Run: headless pygame with SDL's dummy video driver; simulated clock (each Clock.tick advances the game by its frame time, no real sleeping); random seed 0; keys injected as events and as key.get_pressed() state; mouse plan: one left click at the window centre at the start of phase 2, then a move to the lower-right quarter at the start of phase 3.
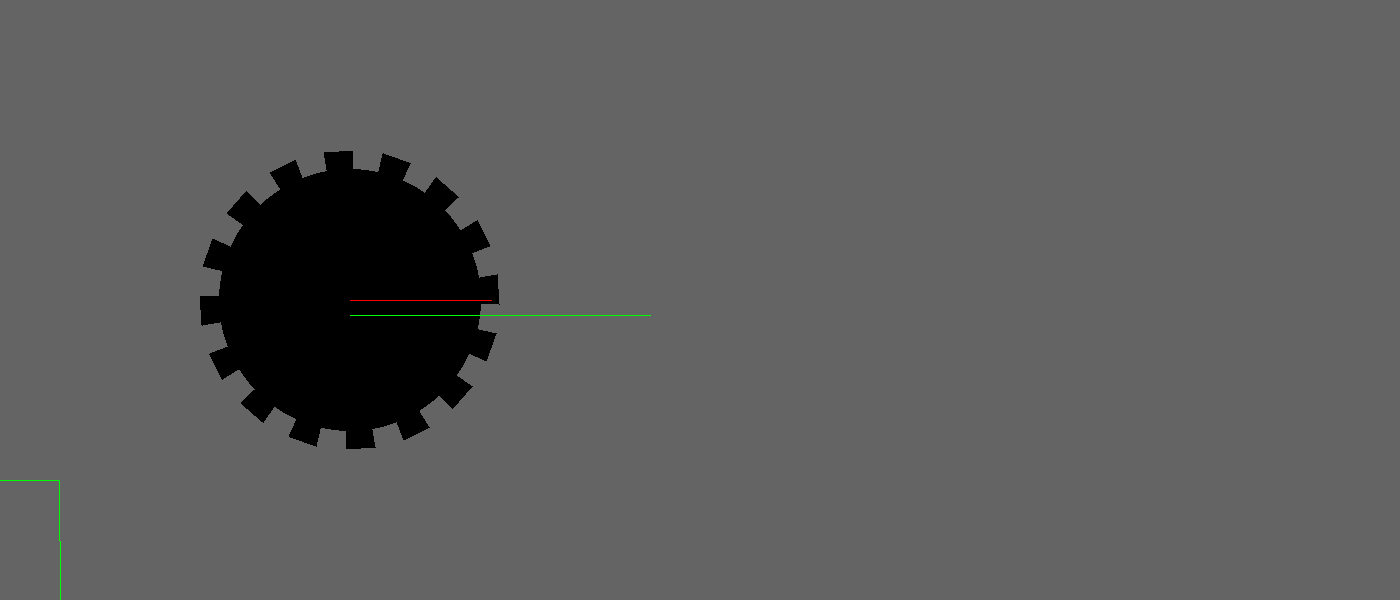
Frame 1 of 4 · flips 1–60 · no input
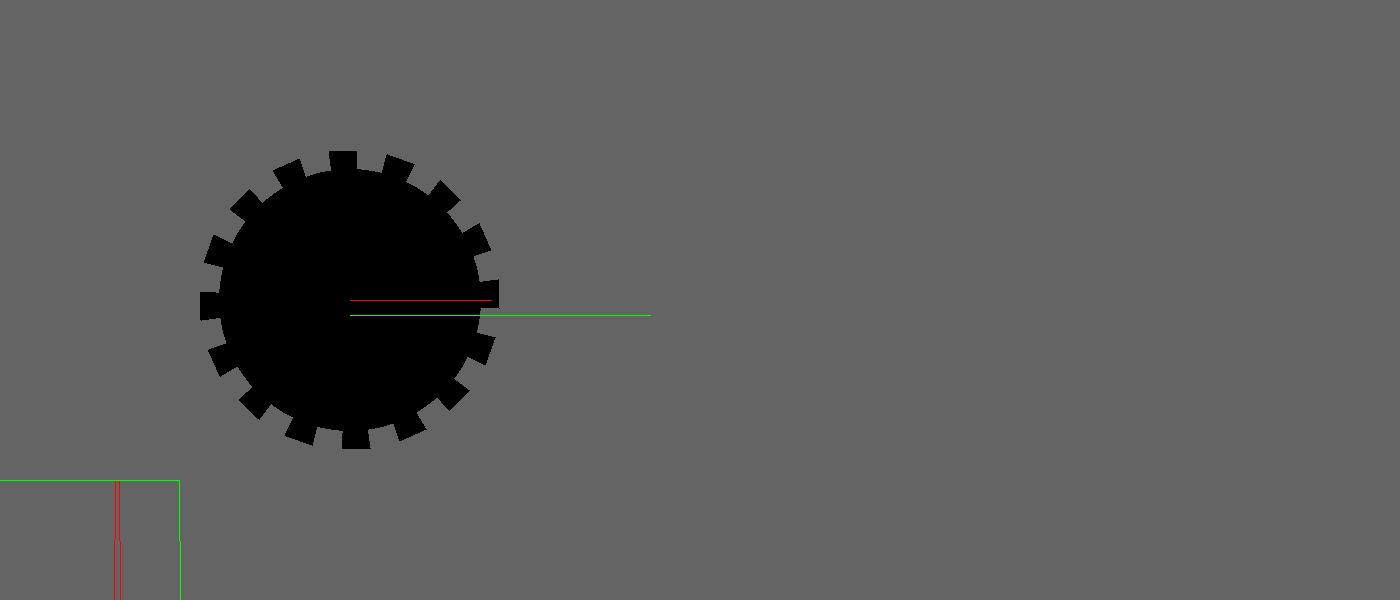
Frame 2 of 4 · flips 61–180 · clicked the window centre · tapped SPACE, RETURN · held RIGHT (→), D
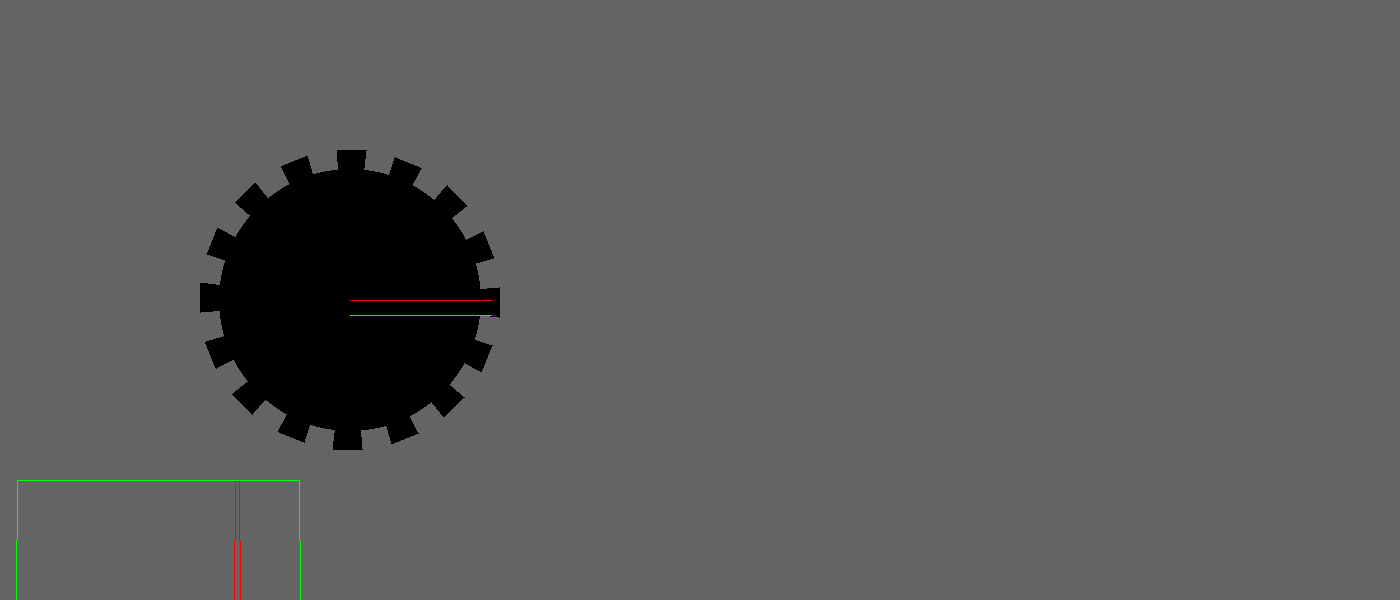
Frame 3 of 4 · flips 181–300 · moved the mouse to the lower-right quarter · held DOWN (↓), S
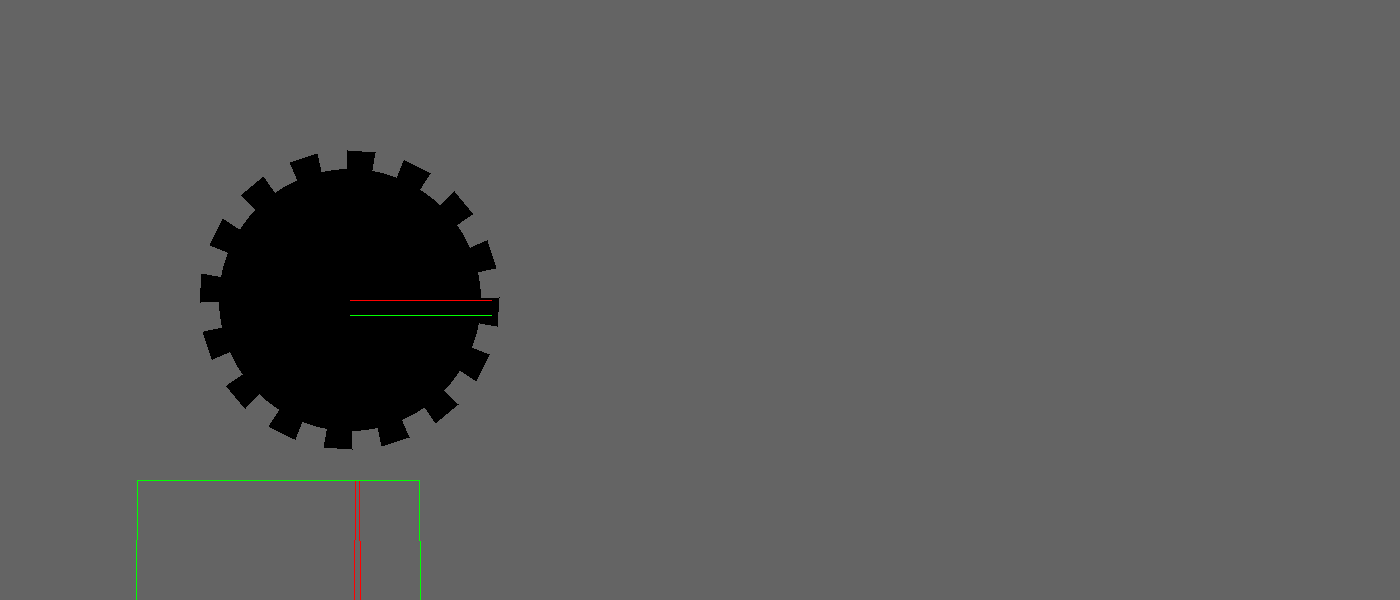
Frame 4 of 4 · flips 301–420 · held LEFT (←), A, UP (↑), W

The pygame program that drew these frames:

import pygame
import time
import math

# Initialize pygame
pygame.init()

# Create the screen, width=800, height=600
screenX = 1400
screenY = 600
screen = pygame.display.set_mode((screenX, screenY))

# Time stuff
prev_time = time.time()
FPS = 60
clock = pygame.time.Clock()

# Title and Icon
pygame.display.set_caption("Encoder visualisation")

# variables
gearSpeed = 0.3
backColour = (100, 100, 100)
gearCenter = [int(screenX/4), int(screenY/2)]
gearRadius = int(screenY / 4)
gearColour = (0, 0, 0)
numTeeth = 16
numPies = numTeeth * 2
angleTeeth = 2 * math.pi / numPies
gearAngle = 0

laserColour1 = (255, 0, 0)
laserColour2 = (0, 255, 0)

graph1 = [0] * screenX
graph2 = [0] * screenX
graphFactor = screenY / 5

direction = "CW"
mousePressed = False


def pie_slice(center, r, angle, angle_width, colour):
    point2 = [center[0] + r * math.cos(angle), center[1] + r * math.sin(angle)]
    point3 = [center[0] + r * math.cos(angle + angle_width), center[1] + r * math.sin(angle + angle_width)]
    pygame.draw.polygon(screen, colour, (center, point2, point3))


def draw_gear(angle_offset):
    for i in range(numPies):
        if i % 2:
            pie_slice(gearCenter, gearRadius, i * angleTeeth + angle_offset, angleTeeth, gearColour)
        else:
            pie_slice(gearCenter, gearRadius, i * angleTeeth + angle_offset, angleTeeth, backColour)

    pygame.draw.circle(screen, gearColour, gearCenter, gearRadius * (7 / 8))


def move_gear():
    global gearAngle
    if mouseL:
        new_angle = math.atan2(mouseY - gearCenter[1], mouseX - gearCenter[0])
        return new_angle
    return gearAngle


def automate_gear():
    global mousePressed
    global direction
    global gearAngle
    if mouseR:
        if not mousePressed and direction == "CW":
            mousePressed = True
            direction = "CCW"
        if not mousePressed and direction == "CCW":
            mousePressed = True
            direction = "CW"
    if not mouseR:
        mousePressed = False

    if direction == "CW":
        gearAngle += dt * gearSpeed
    if direction == "CCW":
        gearAngle -= dt * gearSpeed


def draw_laser():
    y_2 = gearCenter[1] + math.ceil(math.sin(angleTeeth / 2) * gearRadius)
    start_pos_2 = (gearCenter[0], y_2)

    if screen.get_at((gearCenter[0] + int(gearRadius*(17/18)), gearCenter[1])) == backColour:
        end_pos_1 = [gearCenter[0] + gearRadius * 2, gearCenter[1]]
        s1 = 1
    else:
        end_pos_1 = [gearCenter[0] + int(gearRadius*(17/18)), gearCenter[1]]
        s1 = 0

    if screen.get_at((gearCenter[0] + int(gearRadius*(17/18)), y_2)) == backColour:
        end_pos_2 = (gearCenter[0] + gearRadius * 2, y_2)
        s2 = 1
    else:
        end_pos_2 = (gearCenter[0] + int(gearRadius*(17/18)), y_2)
        s2 = 0

    pygame.draw.line(screen, laserColour1, gearCenter, end_pos_1)
    pygame.draw.line(screen, laserColour2, start_pos_2, end_pos_2)

    return [s1, s2]


def draw_graph(graph, colour):
    for i in range(len(graph) - 1):
        n = screenX - i - 2
        pygame.draw.line(screen, colour, (i, screenY - graphFactor * graph[n+1]),
                         (i + 1, screenY - graphFactor * graph[n]))



# main loop
running = True
while running:

    # Background
    screen.fill(backColour)

    # Get dt
    now = time.time()
    dt = now - prev_time
    prev_time = now

    [mouseX, mouseY] = pygame.mouse.get_pos()
    [mouseL, mouseM, mouseR] = pygame.mouse.get_pressed()

    automate_gear()
    gearAngle = move_gear()
    draw_gear(gearAngle)

    [signal1, signal2] = draw_laser()

    graph1.append(signal1)
    graph2.append(signal2)
    graph1.pop(0)
    graph2.pop(0)

    draw_graph(graph1, laserColour1)
    draw_graph(graph2, laserColour2)

    # This forloop loops through all the events, like keyboard-presses, clicks, quit-button-press, etc.
    for event in pygame.event.get():

        # quit game if you press x in right top corner
        if event.type == pygame.QUIT:
            running = False

    # Update the display, so we see what's happening
    pygame.display.update()
